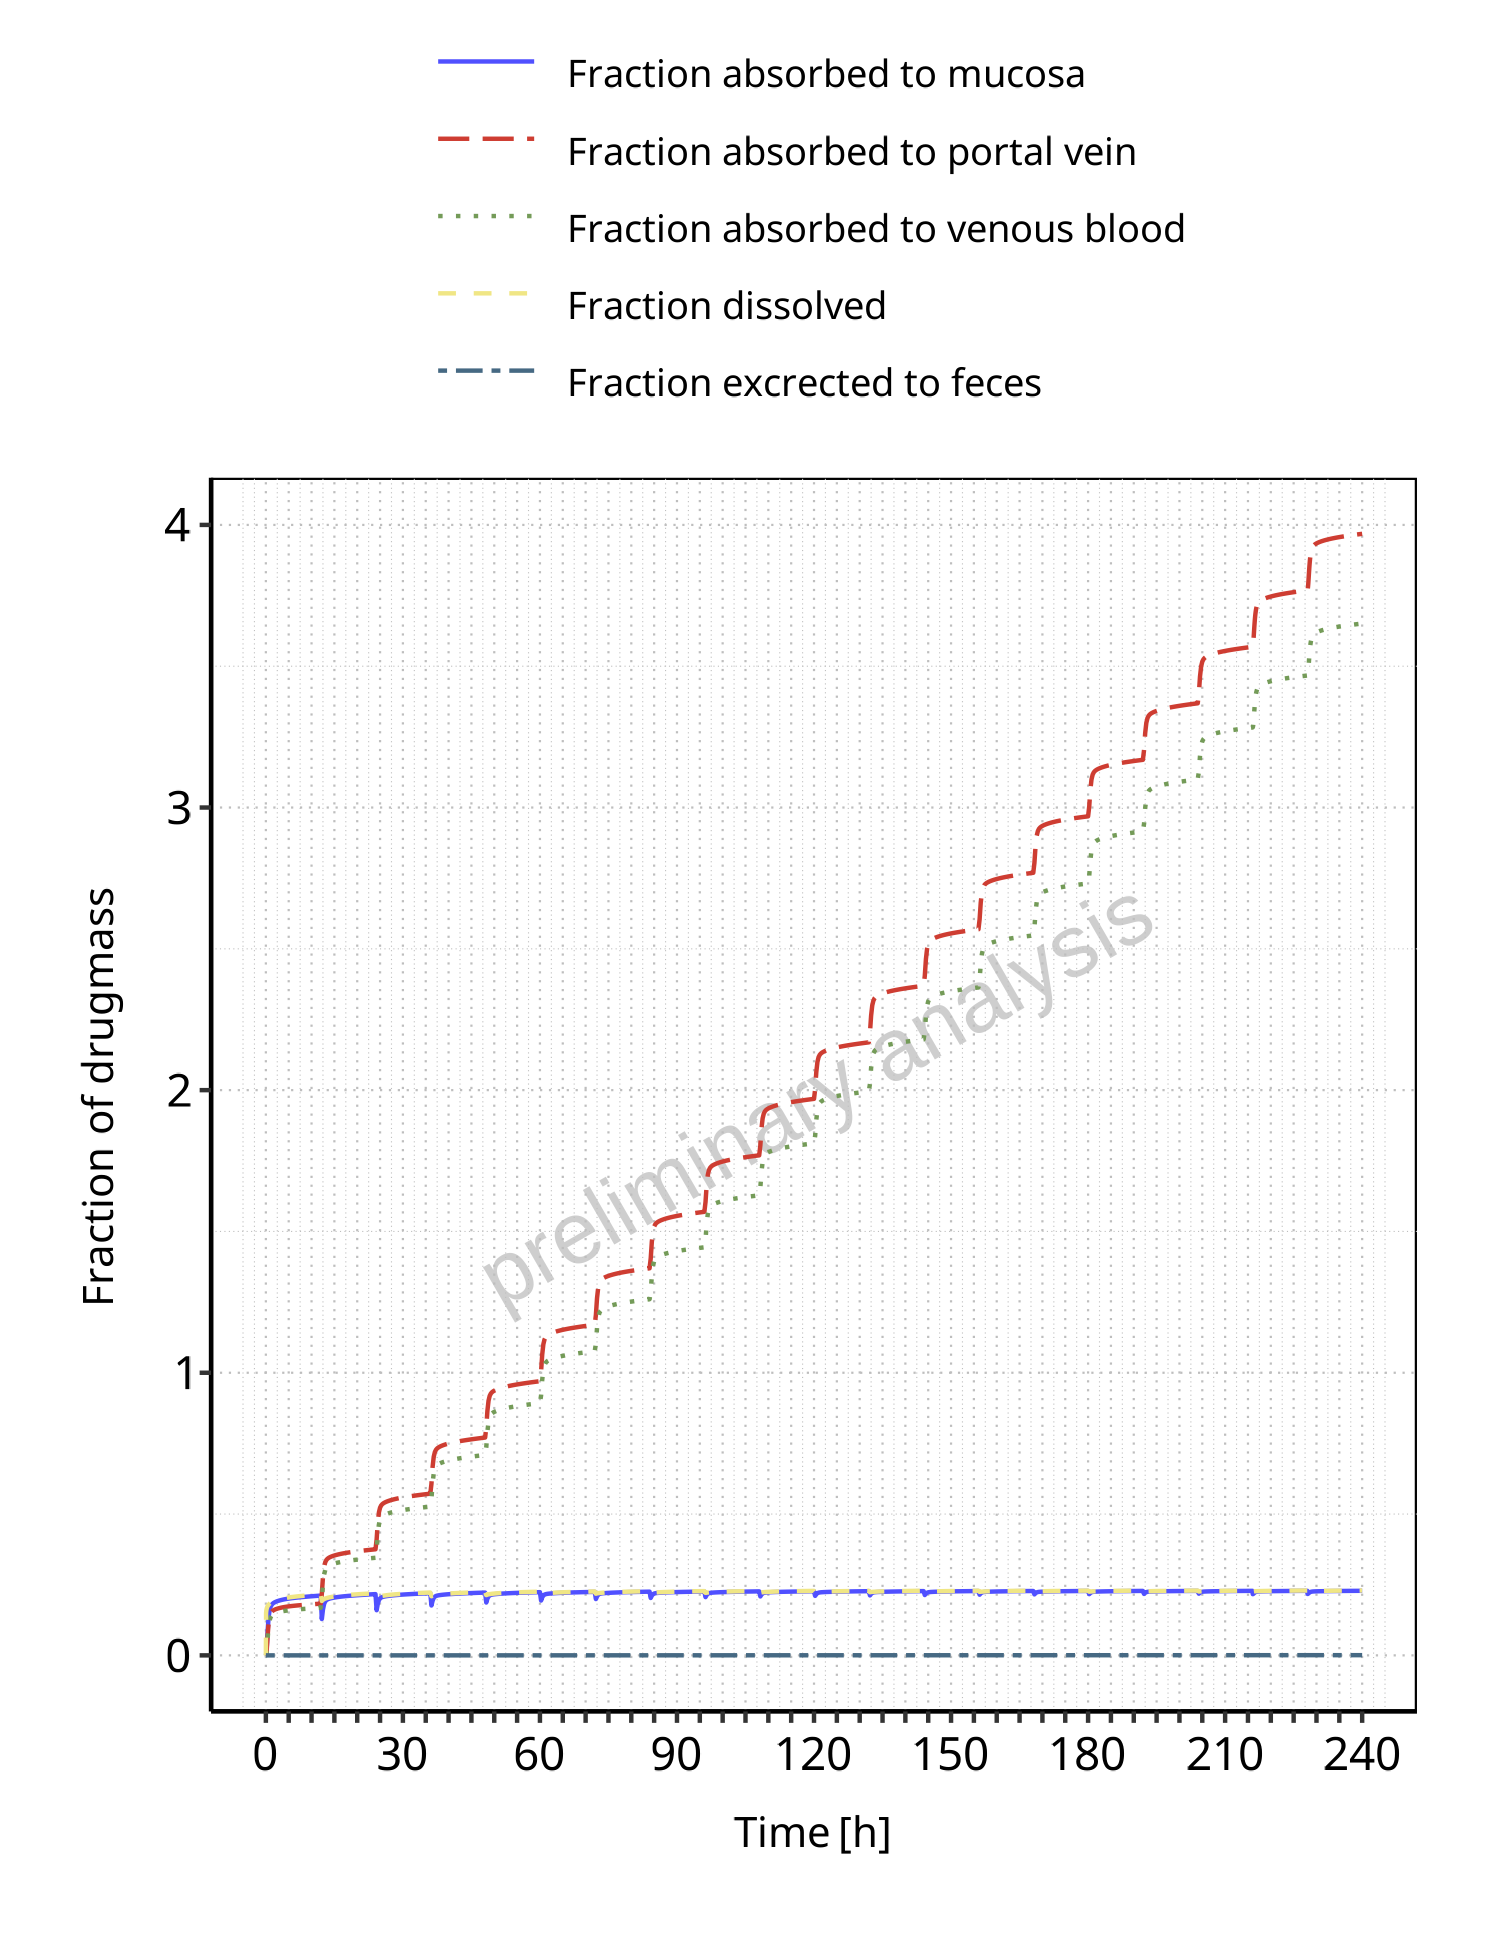

The table this chart was drawn from, first rows:
Time, Fraction dissolved, Fraction absorbed to mucosa, Fraction absorbed to portal vein, Fraction absorbed to venous blood, Fraction excrected to feces
0, 0, 0, 0, 0, 0
3, 0.1503, 0.002617, 0.001135, 0.0003612, 6.7480351286939e-26
6, 0.1583, 0.009066, 0.005511, 0.003096, 1.8624997137026e-22
9, 0.163, 0.01879, 0.01287, 0.008665, 1.67769450384601e-20
12, 0.1663, 0.03111, 0.02274, 0.01676, 3.77950402404054e-19
15, 0.169, 0.04504, 0.03436, 0.0268, 4.02348053212275e-18
18, 0.1711, 0.05966, 0.04689, 0.038, 2.66913482005753e-17
21, 0.1729, 0.07418, 0.05957, 0.04964, 1.28464074040131e-16
24, 0.1745, 0.08804, 0.07183, 0.06113, 4.88902176138821e-16
27, 0.1759, 0.1008, 0.08328, 0.07201, 1.55659435299336e-15
30, 0.1771, 0.1124, 0.09369, 0.08203, 4.31116519098037e-15
33, 0.1783, 0.1227, 0.103, 0.09102, 1.06727820008948e-14
36, 0.1793, 0.1316, 0.1111, 0.09896, 2.40795559625648e-14
39, 0.1802, 0.1393, 0.1181, 0.1059, 5.02879022332234e-14
42, 0.1811, 0.146, 0.1241, 0.1118, 9.83716892124196e-14
45, 0.1819, 0.1516, 0.1293, 0.1169, 1.81936470012786e-13
48, 0.1827, 0.1564, 0.1337, 0.1213, 3.2052187510026e-13
51, 0.1834, 0.1605, 0.1374, 0.125, 5.41182170691462e-13
54, 0.1841, 0.164, 0.1406, 0.1281, 8.80188825470862e-13
57, 0.1848, 0.167, 0.1433, 0.1308, 1.38483050981381e-12
60, 0.1854, 0.1696, 0.1456, 0.1331, 2.1152556702736e-12
63, 0.186, 0.1718, 0.1476, 0.135, 3.14632001008341e-12
66, 0.1865, 0.1737, 0.1494, 0.1367, 4.56939434206882e-12
69, 0.1871, 0.1754, 0.1509, 0.1382, 6.49409519215549e-12
72, 0.1876, 0.1769, 0.1522, 0.1395, 9.04989885114338e-12
75, 0.1881, 0.1782, 0.1533, 0.1406, 1.23876308516513e-11
78, 0.1885, 0.1793, 0.1544, 0.1416, 1.6680809511449e-11
81, 0.189, 0.1803, 0.1553, 0.1425, 2.21268003919306e-11
84, 0.1894, 0.1813, 0.1561, 0.1433, 2.8947764324494e-11
87, 0.1898, 0.1821, 0.1569, 0.144, 3.73914371687434e-11
90, 0.1902, 0.1829, 0.1575, 0.1447, 4.77317317615356e-11
93, 0.1906, 0.1836, 0.1582, 0.1453, 6.0269150781167e-11
96, 0.191, 0.1843, 0.1587, 0.1458, 7.53309983836381e-11
99, 0.1914, 0.1849, 0.1593, 0.1463, 9.32714253054634e-11
102, 0.1917, 0.1854, 0.1598, 0.1468, 1.14471307433028e-10
105, 0.1921, 0.186, 0.1602, 0.1473, 1.39337985594068e-10
108, 0.1924, 0.1865, 0.1607, 0.1477, 1.68304800651775e-10
111, 0.1928, 0.187, 0.1611, 0.1481, 2.01830607782227e-10
114, 0.1931, 0.1874, 0.1615, 0.1484, 2.40399034012739e-10
117, 0.1934, 0.1879, 0.1619, 0.1488, 2.84517742699109e-10
120, 0.1937, 0.1883, 0.1623, 0.1491, 3.34717531469408e-10
135, 0.1951, 0.1901, 0.1639, 0.1507, 6.97003121885587e-10
150, 0.1964, 0.1917, 0.1652, 0.1519, 1.30238198003951e-09
165, 0.1975, 0.193, 0.1664, 0.153, 2.23651008823822e-09
180, 0.1986, 0.1943, 0.1675, 0.154, 3.59065466248865e-09
195, 0.1996, 0.1954, 0.1684, 0.1549, 5.45803136020595e-09
210, 0.2005, 0.1963, 0.1693, 0.1557, 7.93068721804957e-09
225, 0.2013, 0.1973, 0.1701, 0.1565, 1.10971525302261e-08
240, 0.2021, 0.1981, 0.1708, 0.1571, 1.50407828414245e-08
255, 0.2028, 0.1989, 0.1715, 0.1578, 1.98389322747516e-08
270, 0.2035, 0.1996, 0.1722, 0.1584, 2.55628354040027e-08
285, 0.2042, 0.2002, 0.1727, 0.1589, 3.22779882822033e-08
300, 0.2048, 0.2009, 0.1733, 0.1594, 4.00450552717757e-08
315, 0.2054, 0.2015, 0.1738, 0.1599, 4.89211835486003e-08
330, 0.206, 0.202, 0.1743, 0.1603, 5.89614970181174e-08
345, 0.2065, 0.2025, 0.1748, 0.1608, 7.02206648384163e-08
360, 0.207, 0.203, 0.1752, 0.1612, 8.27545534320961e-08
375, 0.2075, 0.2035, 0.1756, 0.1616, 9.66218394182761e-08
390, 0.208, 0.204, 0.176, 0.1619, 1.11885448461635e-07
405, 0.2085, 0.2044, 0.1764, 0.1623, 1.28613862671045e-07
... 1,317 more rows
